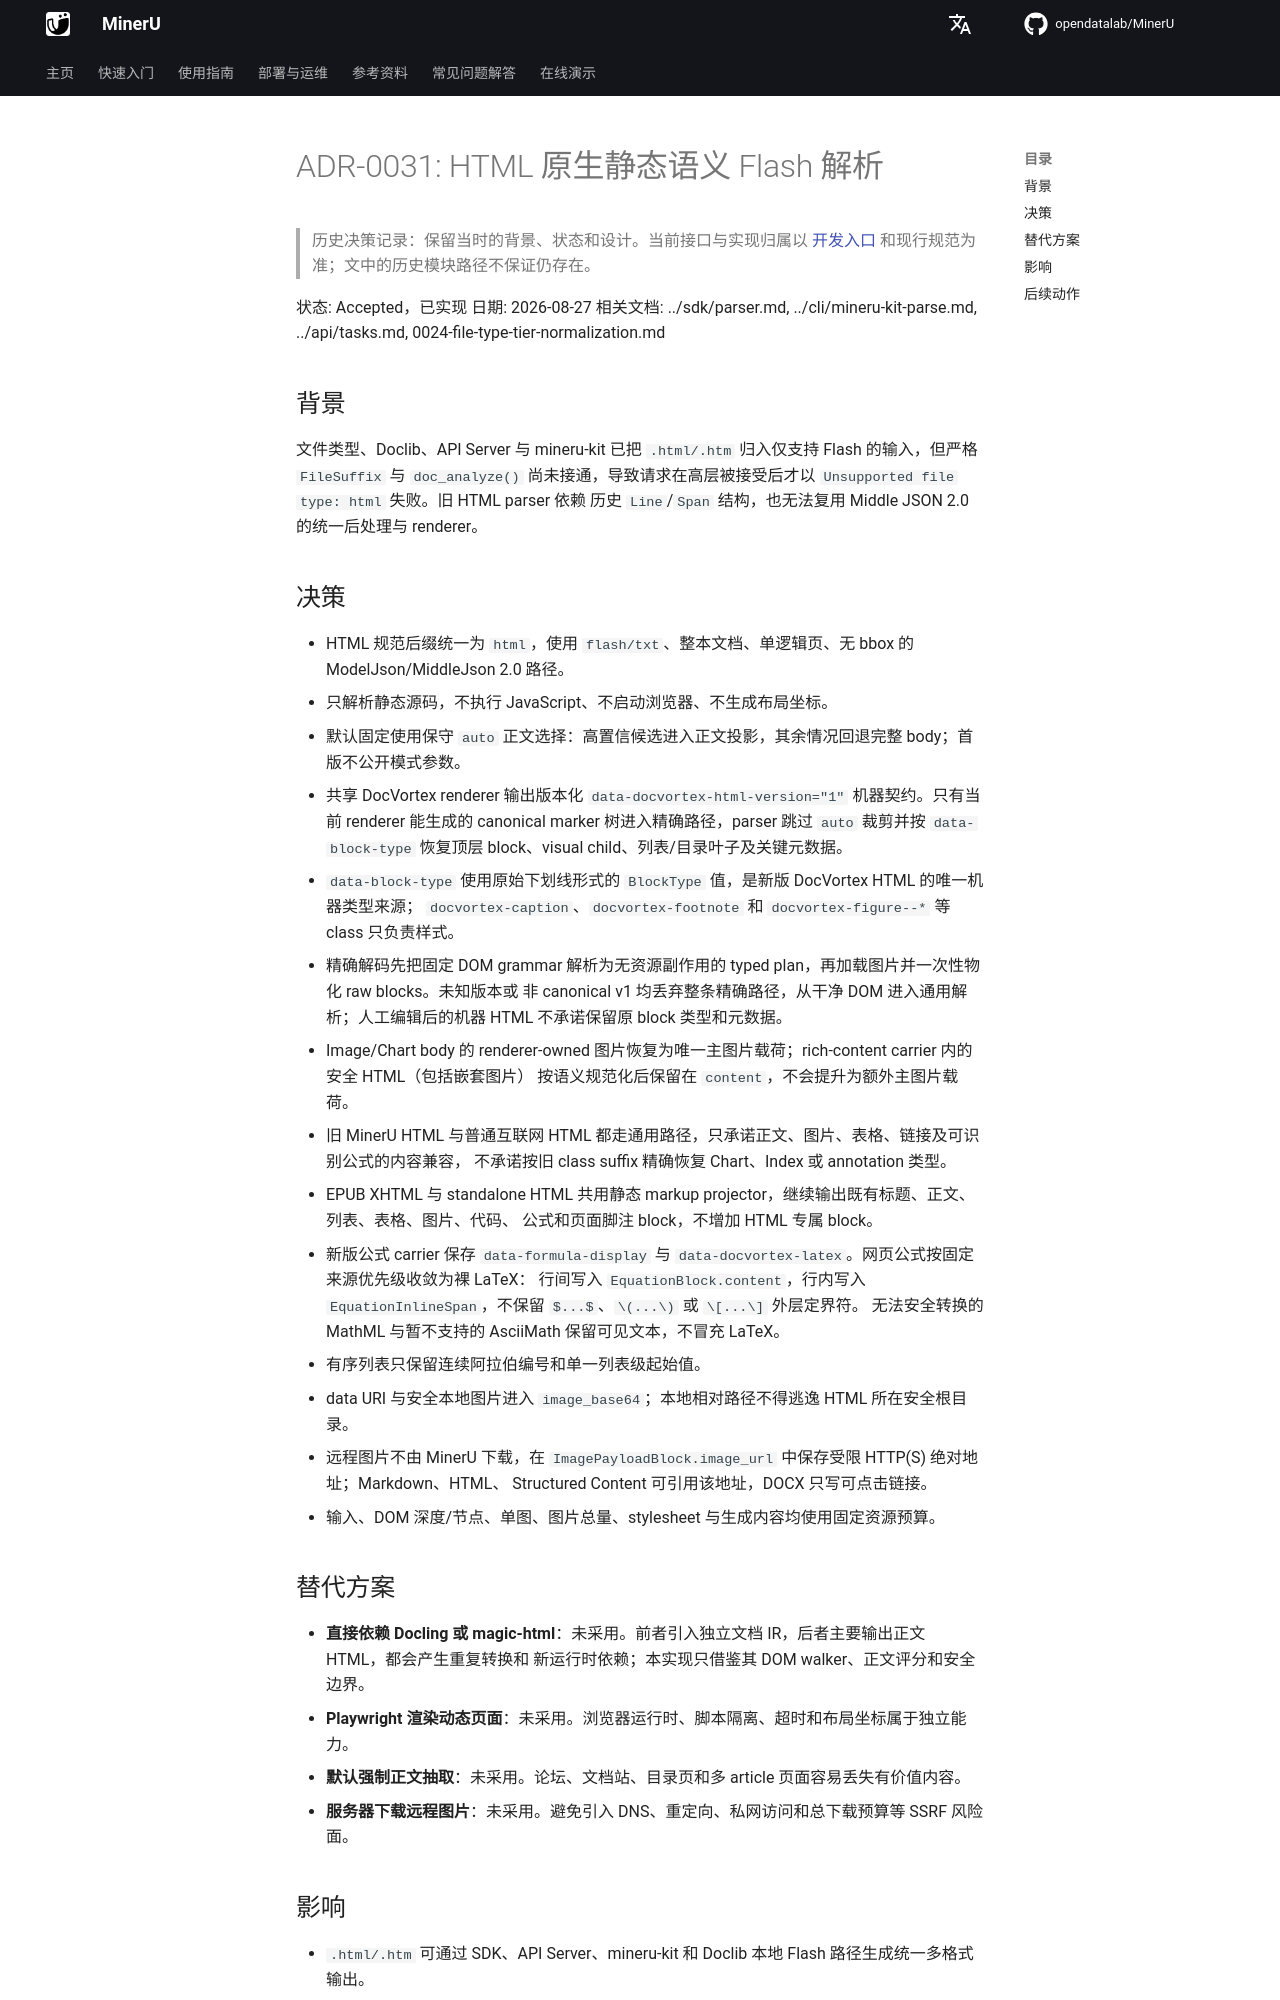

repository: opendatalab/MinerU · page: zh/next/decisions/0031-html-native-semantic-parsing/index.html · generator: mkdocs

# ADR-0031: HTML 原生静态语义 Flash 解析

> 历史决策记录：保留当时的背景、状态和设计。当前接口与实现归属以 [开发入口](../README.md) 和现行规范为准；文中的历史模块路径不保证仍存在。

状态: Accepted，已实现
日期: 2026-08-27
相关文档: ../sdk/parser.md, ../cli/mineru-kit-parse.md, ../api/tasks.md, 0024-file-type-tier-normalization.md

## 背景

文件类型、Doclib、API Server 与 mineru-kit 已把 `.html/.htm` 归入仅支持 Flash 的输入，但严格 `FileSuffix` 与
`doc_analyze()` 尚未接通，导致请求在高层被接受后才以 `Unsupported file type: html` 失败。旧 HTML parser 依赖
历史 `Line`/`Span` 结构，也无法复用 Middle JSON 2.0 的统一后处理与 renderer。

## 决策

- HTML 规范后缀统一为 `html`，使用 `flash/txt`、整本文档、单逻辑页、无 bbox 的 ModelJson/MiddleJson 2.0 路径。
- 只解析静态源码，不执行 JavaScript、不启动浏览器、不生成布局坐标。
- 默认固定使用保守 `auto` 正文选择：高置信候选进入正文投影，其余情况回退完整 body；首版不公开模式参数。
- 共享 DocVortex renderer 输出版本化 `data-docvortex-html-version="1"` 机器契约。只有当前 renderer 能生成的 canonical
  marker 树进入精确路径，parser 跳过 `auto` 裁剪并按 `data-block-type` 恢复顶层 block、visual child、列表/目录叶子及关键元数据。
- `data-block-type` 使用原始下划线形式的 `BlockType` 值，是新版 DocVortex HTML 的唯一机器类型来源；
  `docvortex-caption`、`docvortex-footnote` 和 `docvortex-figure--*` 等 class 只负责样式。
- 精确解码先把固定 DOM grammar 解析为无资源副作用的 typed plan，再加载图片并一次性物化 raw blocks。未知版本或
  非 canonical v1 均丢弃整条精确路径，从干净 DOM 进入通用解析；人工编辑后的机器 HTML 不承诺保留原 block 类型和元数据。
- Image/Chart body 的 renderer-owned 图片恢复为唯一主图片载荷；rich-content carrier 内的安全 HTML（包括嵌套图片）
  按语义规范化后保留在 `content`，不会提升为额外主图片载荷。
- 旧 MinerU HTML 与普通互联网 HTML 都走通用路径，只承诺正文、图片、表格、链接及可识别公式的内容兼容，
  不承诺按旧 class suffix 精确恢复 Chart、Index 或 annotation 类型。
- EPUB XHTML 与 standalone HTML 共用静态 markup projector，继续输出既有标题、正文、列表、表格、图片、代码、
  公式和页面脚注 block，不增加 HTML 专属 block。
- 新版公式 carrier 保存 `data-formula-display` 与 `data-docvortex-latex`。网页公式按固定来源优先级收敛为裸 LaTeX：
  行间写入 `EquationBlock.content`，行内写入 `EquationInlineSpan`，不保留 `$...$`、`\(...\)` 或 `\[...\]` 外层定界符。
  无法安全转换的 MathML 与暂不支持的 AsciiMath 保留可见文本，不冒充 LaTeX。
- 有序列表只保留连续阿拉伯编号和单一列表级起始值。
- data URI 与安全本地图片进入 `image_base64`；本地相对路径不得逃逸 HTML 所在安全根目录。
- 远程图片不由 MinerU 下载，在 `ImagePayloadBlock.image_url` 中保存受限 HTTP(S) 绝对地址；Markdown、HTML、
  Structured Content 可引用该地址，DOCX 只写可点击链接。
- 输入、DOM 深度/节点、单图、图片总量、stylesheet 与生成内容均使用固定资源预算。
